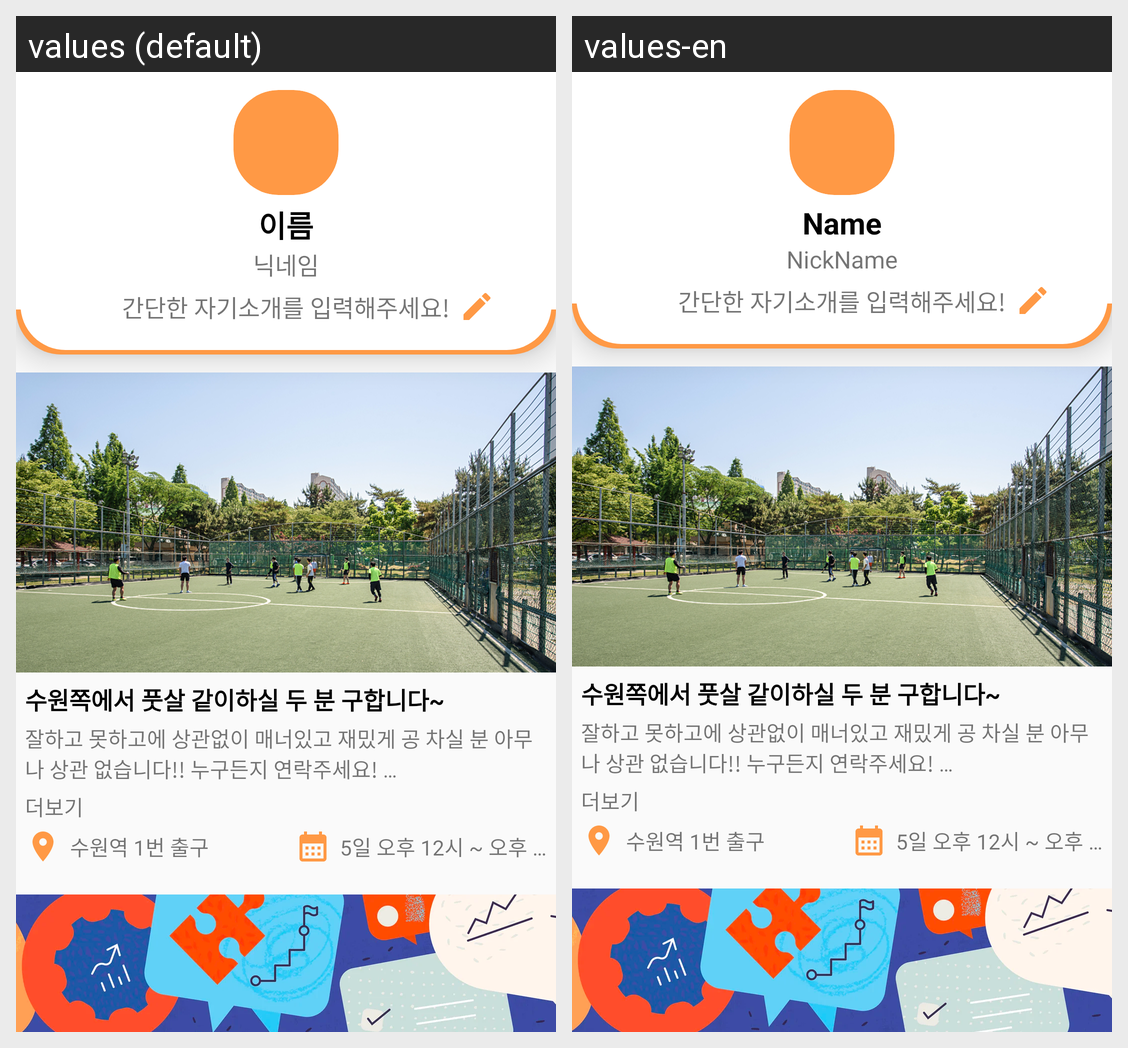

For this localized Android screen grid, give each drawn string resource with its value in every locale shown.
Android screen res/layout/activity_my_page.xml rendered under 2 locales, left to right: values (default), values-en. Device: Nexus 5 (rendered at 1080×1920; each locale shown at half size, 540×960, under a caption strip naming it); theme Theme.Together.
Strings drawn on this screen, with the default value and each locale's value (text and hints the layout hard-codes, and strings that could not be matched under every locale, appear in the picture but are not listed):

name
  values: 이름
  values-en: Name

nick_name
  values: 닉네임
  values-en: NickName

mypage_post1_title
  values: 수원쪽에서 풋살 같이하실 두 분 구합니다~
  values-en: 수원쪽에서 풋살 같이하실 두 분 구합니다~  [not translated; the default value is used]

mypage_post1_contents
  values: 잘하고 못하고에 상관없이 매너있고 재밌게 공 차실 분 아무나 상관 없습니다!! 누구든지 연락주세요! 
      두분정도 구하고 있습니다!!
  values-en: 잘하고 못하고에 상관없이 매너있고 재밌게 공 차실 분 아무나 상관 없습니다!! 누구든지 연락주세요! 
      두분정도 구하고 있습니다!!  [not translated; the default value is used]

mypage_post1_location
  values: 수원역 1번 출구
  values-en: 수원역 1번 출구  [not translated; the default value is used]

mypage_post1_date
  values: 5일 오후 12시 ~ 오후 2시
  values-en: 5일 오후 12시 ~ 오후 2시  [not translated; the default value is used]

mypage_post4_location
  values: 수원역 1번 출구
  values-en: 수원역 1번 출구  [not translated; the default value is used]
